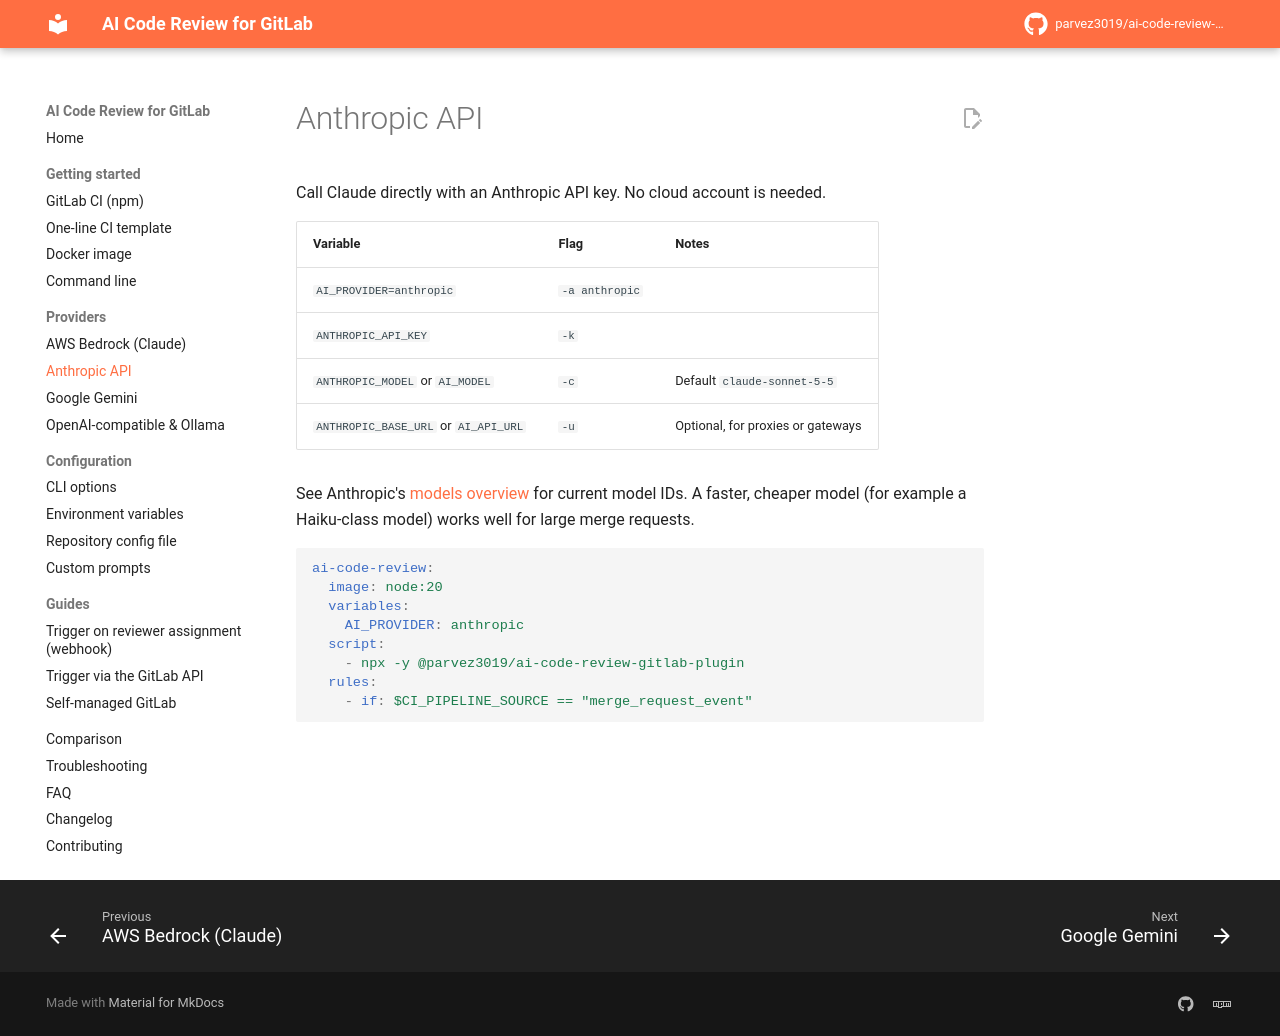

repository: parvez3019/ai-code-review-gitlab-plugin · page: providers/anthropic/index.html · generator: mkdocs

---
description: Use the Anthropic API (Claude) directly for GitLab merge request code review. No AWS account needed.
---

# Anthropic API

Call Claude directly with an Anthropic API key. No cloud account is needed.

| Variable | Flag | Notes |
|---|---|---|
| `AI_PROVIDER=anthropic` | `-a anthropic` | |
| `ANTHROPIC_API_KEY` | `-k` | |
| `ANTHROPIC_MODEL` or `AI_MODEL` | `-c` | Default `claude-sonnet-5-5` |
| `ANTHROPIC_BASE_URL` or `AI_API_URL` | `-u` | Optional, for proxies or gateways |

See Anthropic's [models overview](https://docs.claude.com/en/docs/about-claude/models/overview) for current model IDs. A faster, cheaper model (for example a Haiku-class model) works well for large merge requests.

```yaml
ai-code-review:
  image: node:20
  variables:
    AI_PROVIDER: anthropic
  script:
    - npx -y @parvez3019/ai-code-review-gitlab-plugin
  rules:
    - if: $CI_PIPELINE_SOURCE == "merge_request_event"
```
